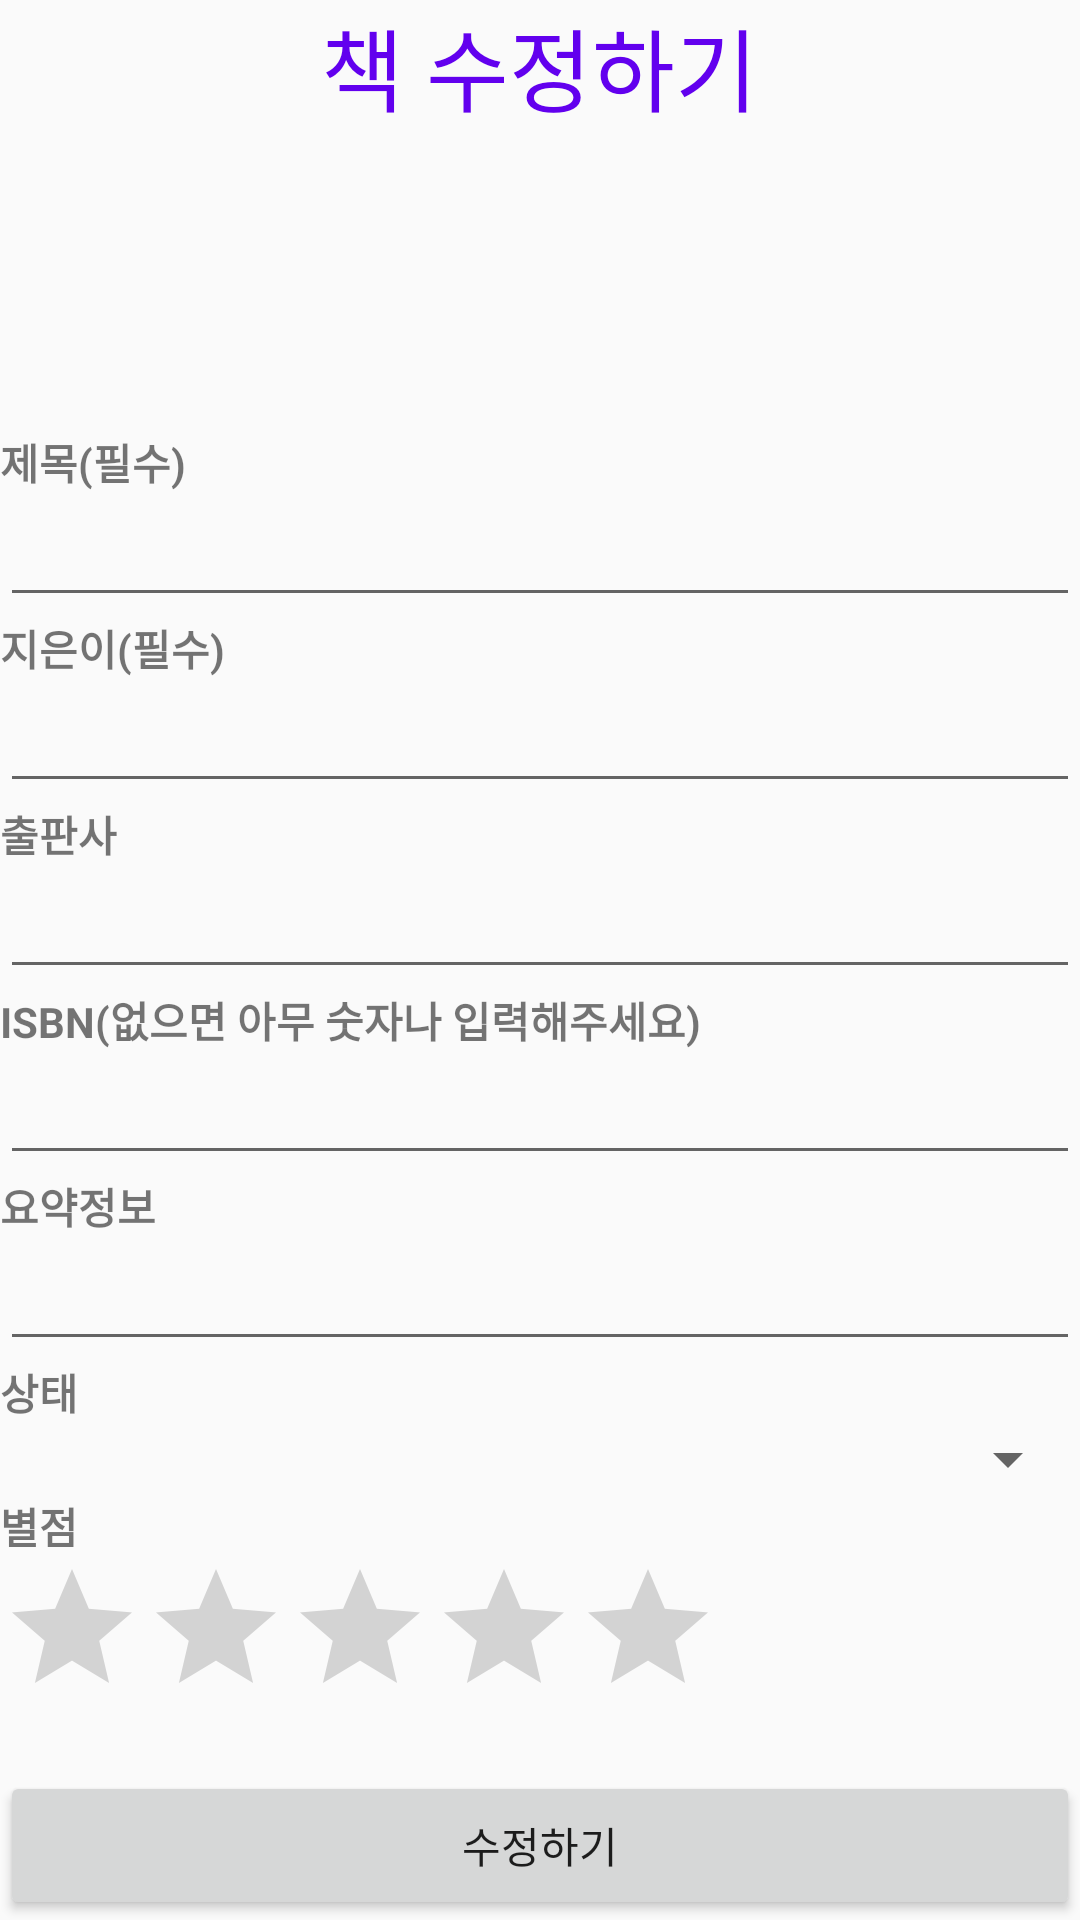

Write the Android layout XML for this screen, with the resource values it uses.
<!-- AndroidManifest.xml: application theme AppTheme -->
<!-- res/layout/activity__book__edit.xml -->
<?xml version="1.0" encoding="utf-8"?>
<LinearLayout
    android:orientation="vertical"
    xmlns:android="http://schemas.android.com/apk/res/android"
    xmlns:app="http://schemas.android.com/apk/res-auto"
    xmlns:tools="http://schemas.android.com/tools"
    android:layout_width="match_parent"
    android:layout_height="match_parent"
    tools:context=".Activity_Book_Edit">

    
    <TextView
        android:id="@+id/txt_title"
        android:layout_width="wrap_content"
        android:layout_height="wrap_content"
        style="@style/TITLE_STYLE"
        android:text="책 수정하기"
        />

    <ImageView
        android:id="@+id/img_book"
        android:layout_width="wrap_content"
        android:layout_height="100dp"
        android:layout_gravity="center"
        android:onClick="get_Img"
        app:srcCompat="@drawable/basic_book_cover" />

    <ScrollView
        android:layout_width="match_parent"
        android:layout_height="0dp"
        android:layout_weight="9"
        >

        <LinearLayout
            android:layout_width="match_parent"
            android:layout_height="wrap_content"
            android:orientation="vertical" >

            <TextView
                android:id="@+id/textView2"
                android:layout_width="match_parent"
                android:layout_height="wrap_content"
                android:text="제목(필수)"
                android:textStyle="bold" />

            <EditText
                android:id="@+id/edit_title"
                android:layout_width="match_parent"
                android:layout_height="wrap_content"
                android:ems="10"
                android:inputType="textPersonName" />

            <TextView
                android:id="@+id/textView3"
                android:layout_width="match_parent"
                android:layout_height="wrap_content"
                android:text="지은이(필수)"
                android:textStyle="bold" />

            <EditText
                android:id="@+id/edit_authors"
                android:layout_width="match_parent"
                android:layout_height="wrap_content"
                android:ems="10"
                android:inputType="textPersonName" />

            <TextView
                android:id="@+id/textView4"
                android:layout_width="match_parent"
                android:layout_height="wrap_content"
                android:text="출판사"
                android:textStyle="bold" />

            <EditText
                android:id="@+id/edit_publisher"
                android:layout_width="match_parent"
                android:layout_height="wrap_content"
                android:ems="10"
                android:inputType="textPersonName" />

            <TextView
                android:id="@+id/textView5"
                android:layout_width="match_parent"
                android:layout_height="wrap_content"
                android:text="ISBN(없으면 아무 숫자나 입력해주세요)"
                android:textStyle="bold" />

            <EditText
                android:id="@+id/edit_isbn"
                android:layout_width="match_parent"
                android:layout_height="wrap_content"
                android:ems="10"
                android:inputType="number" />

            <TextView
                android:id="@+id/textView7"
                android:layout_width="match_parent"
                android:layout_height="wrap_content"
                android:text="요약정보"
                android:textStyle="bold" />

            <EditText
                android:id="@+id/edit_content"
                android:layout_width="match_parent"
                android:layout_height="wrap_content"
                android:ems="10"
                android:inputType="textPersonName" />

            <TextView
                android:id="@+id/textView8"
                android:layout_width="match_parent"
                android:layout_height="wrap_content"
                android:text="상태"
                android:textStyle="bold" />

            <Spinner
                android:id="@+id/category_read_status"
                android:layout_width="match_parent"
                android:layout_height="wrap_content" />

            <TextView
                android:id="@+id/textView9"
                android:layout_width="match_parent"
                android:layout_height="wrap_content"
                android:text="별점"
                android:textStyle="bold" />

            <RatingBar
                android:id="@+id/rating"
                android:layout_width="wrap_content"
                android:layout_height="wrap_content"
                android:max="5"
                android:numStars="5"
                android:rating="0.0"
                android:stepSize="0.5" />


        </LinearLayout>
    </ScrollView>


    <Button
        android:id="@+id/btn_edit"
        android:layout_width="match_parent"
        android:layout_height="0dp"
        android:layout_weight="1"
        android:onClick="Book_Edit"
        android:text="수정하기" />

</LinearLayout>
<!-- resources referenced by this layout -->
<resources>
  <style name="TITLE_STYLE">
          <item name="android:textSize">30sp</item>
          <item name="android:textColor">@color/colorPrimary</item>
          <item name="android:layout_gravity">center_horizontal</item>
      </style>
  <style name="AppTheme" parent="Theme.AppCompat.Light.DarkActionBar">
          
          <item name="colorPrimary">@color/colorPrimary</item>
          <item name="colorPrimaryDark">@color/colorPrimaryDark</item>
          <item name="colorAccent">@color/colorAccent</item>
      </style>
  <!-- not gathered from this repository: default colours our renderer supplied (Android Studio template values) -->
  <color name="colorPrimary">#FF6200EE</color>
  <color name="colorPrimaryDark">#FF3700B3</color>
  <color name="colorAccent">#FF03DAC5</color>
</resources>
